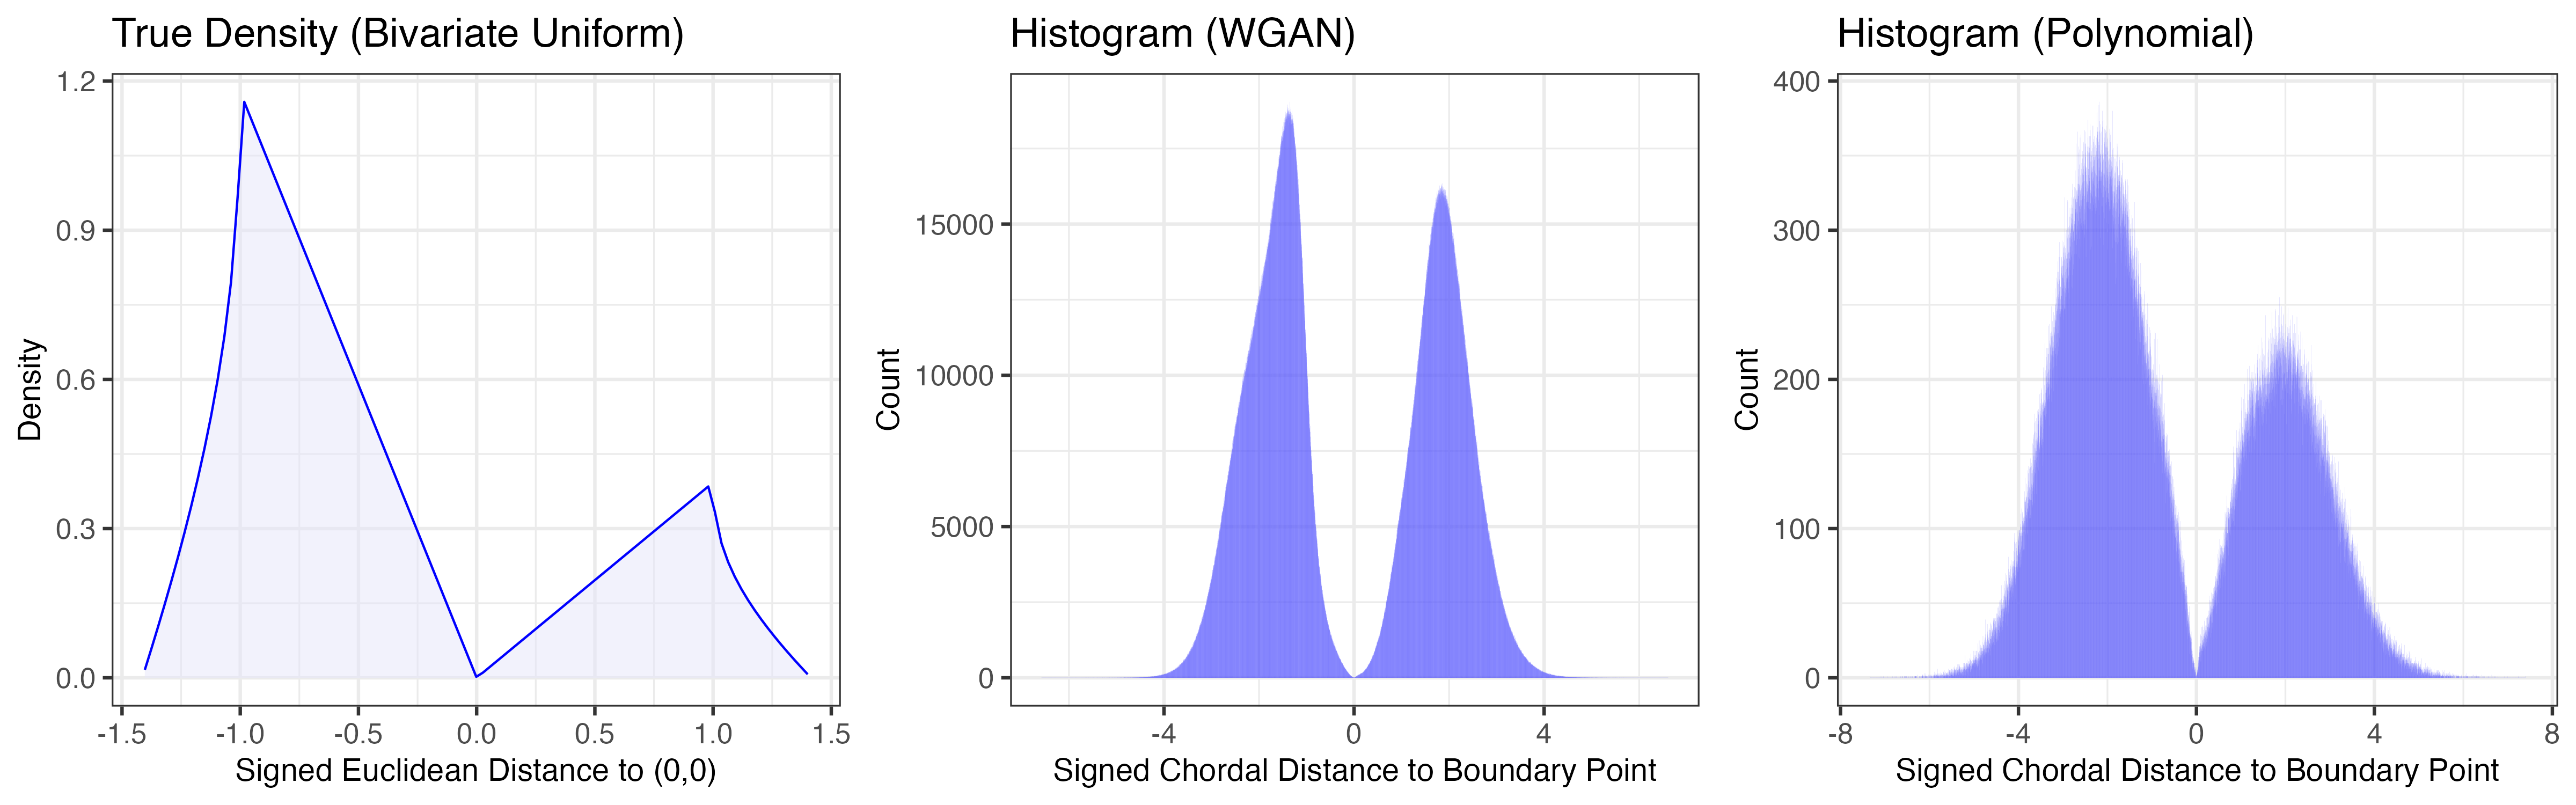

Source code (R):
######################################
# Figure 1: Densities of the Collapsed
# Bivariate Scores
######################################
rm(list=ls())
setwd(dirname(rstudioapi::getActiveDocumentContext()$path))
library(ggplot2)
library(gridExtra)
library(foreign)
set.seed(0)
source("../../Data/Keele & Titiunik 2015/KeeleTitiunik2014-PA-replication-files/Analysis/Local Poly/distance-functions.R")
source("../../Helper Fns/KT_Helper_Fns.R")

#### Load WGAN data & specify polynomial DGP ####
### True density of the transformed bivariate score (using signed Euclidean distance) when both X1 and X2 are distributed uniform[-1, 1]
true_density <- function(x){
  f <- NULL
  f[x>=-1 & x<=0] <- (abs(x[x>=-1 & x<0])*pi/2)*3/4
  f[x >= -sqrt(2) & x < -1] <- (-abs(x[x >= -sqrt(2) & x < -1])*(asin(sqrt(x[x >= -sqrt(2) & x < -1]^2-1)/abs(x[x >= -sqrt(2) & x < -1]))-asin(1/abs(x[x >= -sqrt(2) & x < -1]))))*3/4
  f[x>=0 & x<=1] <- (x[x>=0 & x<=1]*pi/2)/4
  f[x>1 & x<=sqrt(2)] <- x[x>1 & x<=sqrt(2)]*(asin(1/x[x>1 & x<=sqrt(2)])-asin(sqrt(x[x>1 & x<=sqrt(2)]^2-1)/x[x>1 & x<=sqrt(2)]))/4
  f
}

### WGAN-generated data trained using the the Keele & Titiunik (2015) dataset
sample_WGAN <- read.csv("../../Data/Keele & Titiunik 2015/WGAN_Epoch1k/price_cWGAN.csv")
colnames(sample_WGAN) <- c("price", "latitude", "longitude", "treat")

### Data generated by the polynomial specification
library(haven)
data <- read_dta("../../Data/Keele & Titiunik 2015/KeeleTitiunik2014-PA-replication-files/Data/Housing/NJ_House_Final.dta")
data <- data[complete.cases(data$latitude, data$longitude, data$treat, data[,c("sqft_price")]),]

# Points on the treatment boundary
pointsALL <- read.dbf("../../Data/Keele & Titiunik 2015/KeeleTitiunik2014-PA-replication-files/Data/BorderSegmentPoints_Project.dbf") # boundary data
pointsALL$latitude= pointsALL$POINT_Y
pointsALL$longitude= pointsALL$POINT_X
focal <- matrix(c(pointsALL$latitude[45],pointsALL$longitude[45]),nrow = 1) # this is the "cutoff" point of interest

X1 <- data$latitude
X2 <- data$longitude
mean_X1 <- mean(X1)
mean_X2 <- mean(X2)
price <- data$sqft_price

# Train the polynomial model
model.df <- data.frame(Y=price, 
                       X1=X1, 
                       X1.2=(X1 - mean_X1)^2, 
                       X1.3=(X1 - mean_X1)^3,
                       X2=X2, 
                       X2.2=(X2 - mean_X2)^2, 
                       X2.3=(X2 - mean_X2)^3,
                       X12=(X1 - mean_X1)*(X2 - mean_X2),
                       W=data$treat)

cef <- lm(Y ~ W * ., data = model.df)
sigma_y <- sqrt(summary(cef)$sigma^2)

# Genearte sample data from the polynomial DGP
sample_poly <- genDGP(n=1e6, outcome="price")  # this may several minutes

# calculate the signed chordal distance as in Keele & Titiunik (2015)
for (dgp in c("WGAN", "poly")){
  datause <- eval(as.symbol(paste0("sample_", dgp)))
  
  # ---- the code below this line of comment is adapted from Keele & Titiunik (2015) ----
  
  ## Get covariates: latitude and longitude
  x1 <- datause$latitude
  x2 <- datause$longitude
  
  # Get outcome
  y <- datause$price
  treat <- datause$treat
  
  ## Set up treated data
  indx = (treat == 1)
  x1.Tr <- x1[indx]
  x2.Tr <- x2[indx]
  y.Tr  <- y[indx]
  
  ## Set up control data
  indx = (treat == 0)
  x1.Co <- x1[indx]
  x2.Co <- x2[indx]
  y.Co  <- y[indx]
  
  # calculate chordal distance between each (x1,x2) latitude-longitude pair in the data and the point of the boundary (b1,b2) where we are evaluating
  b1 = focal[1] # latitude
  b2 = focal[2] # longitude
  outdis = disvec(lat1=b1, lon1=b2, lat2 = x1.Tr, lon2 = x2.Tr)
  disTr = as.vector(outdis$chord)

  outdis = disvec(lat1=b1, lon1=b2, lat2 = x1.Co, lon2 = x2.Co)
  disCo= as.vector(outdis$chord)
  
  assign(paste0("score_", dgp), c(disTr, -disCo))
  # ---- the code above this line of comment is adapted from Keele & Titiunik (2015) ----
}


#### Plot (actual, WGAN 1k epoch, poly) ####
# For the true density, sample X1 and X2 from unif[-1,1]
mydata <- data.frame(cbind("X1"=runif(10000, -1, 1),
                           "X2"=runif(10000, -1, 1)))
# Treated if X1 > 0 and X2 >0
mydata$treat <- ifelse(mydata$X1 > 0 & mydata$X2 > 0, 1, 0)
# Collapse the score to a univariate variable based on signed Euclidean distance
collapsed_score <- ifelse(mydata$treat==1, sqrt(mydata$X1^2+mydata$X2^2), -sqrt(mydata$X1^2+mydata$X2^2))
collapsed_score <- as.data.frame(collapsed_score)

p1 <- ggplot(as.data.frame(collapsed_score), aes(collapsed_score))+
  geom_area(stat="function", 
            fun=true_density, 
            color="blue",
            fill="lavender",
            alpha=0.5)+
        theme_bw(base_size = 16)+
        ylab("Density")+
        xlab("Signed Euclidean Distance to (0,0)")+
  ggtitle("True Density (Bivariate Uniform)")+
  theme(plot.title = element_text(size = 18),
        axis.title=element_text(size=14))

p2 <- ggplot(as.data.frame(score_WGAN), aes(score_WGAN))+
  geom_histogram(bins=10000,
                 color="blue", 
                 fill="lavender",
                 alpha=0.5,
                 linewidth=0.005)+
  theme_bw(base_size = 16)+
  ylab("Count")+
  xlab("Signed Chordal Distance to Boundary Point")+
  ggtitle("Histogram (WGAN)")+
  theme(plot.title = element_text(size = 18),
        axis.title=element_text(size=14))

p3 <- ggplot(as.data.frame(score_poly), aes(score_poly))+
  geom_histogram(bins=10000,
                 color="blue", 
                 fill="lavender",
                 alpha=0.5,
                 linewidth=0.005)+
  theme_bw(base_size = 16)+
  ylab("Count")+
  xlab("Signed Chordal Distance to Boundary Point")+
  ggtitle("Histogram (Polynomial)")+
  theme(plot.title = element_text(size = 18),
        axis.title=element_text(size=14))

fig1 <- arrangeGrob(p1, p2, p3, ncol=3)
ggsave("fig-dens-collapsed-scores.png", fig1, width = 16, height = 5)
